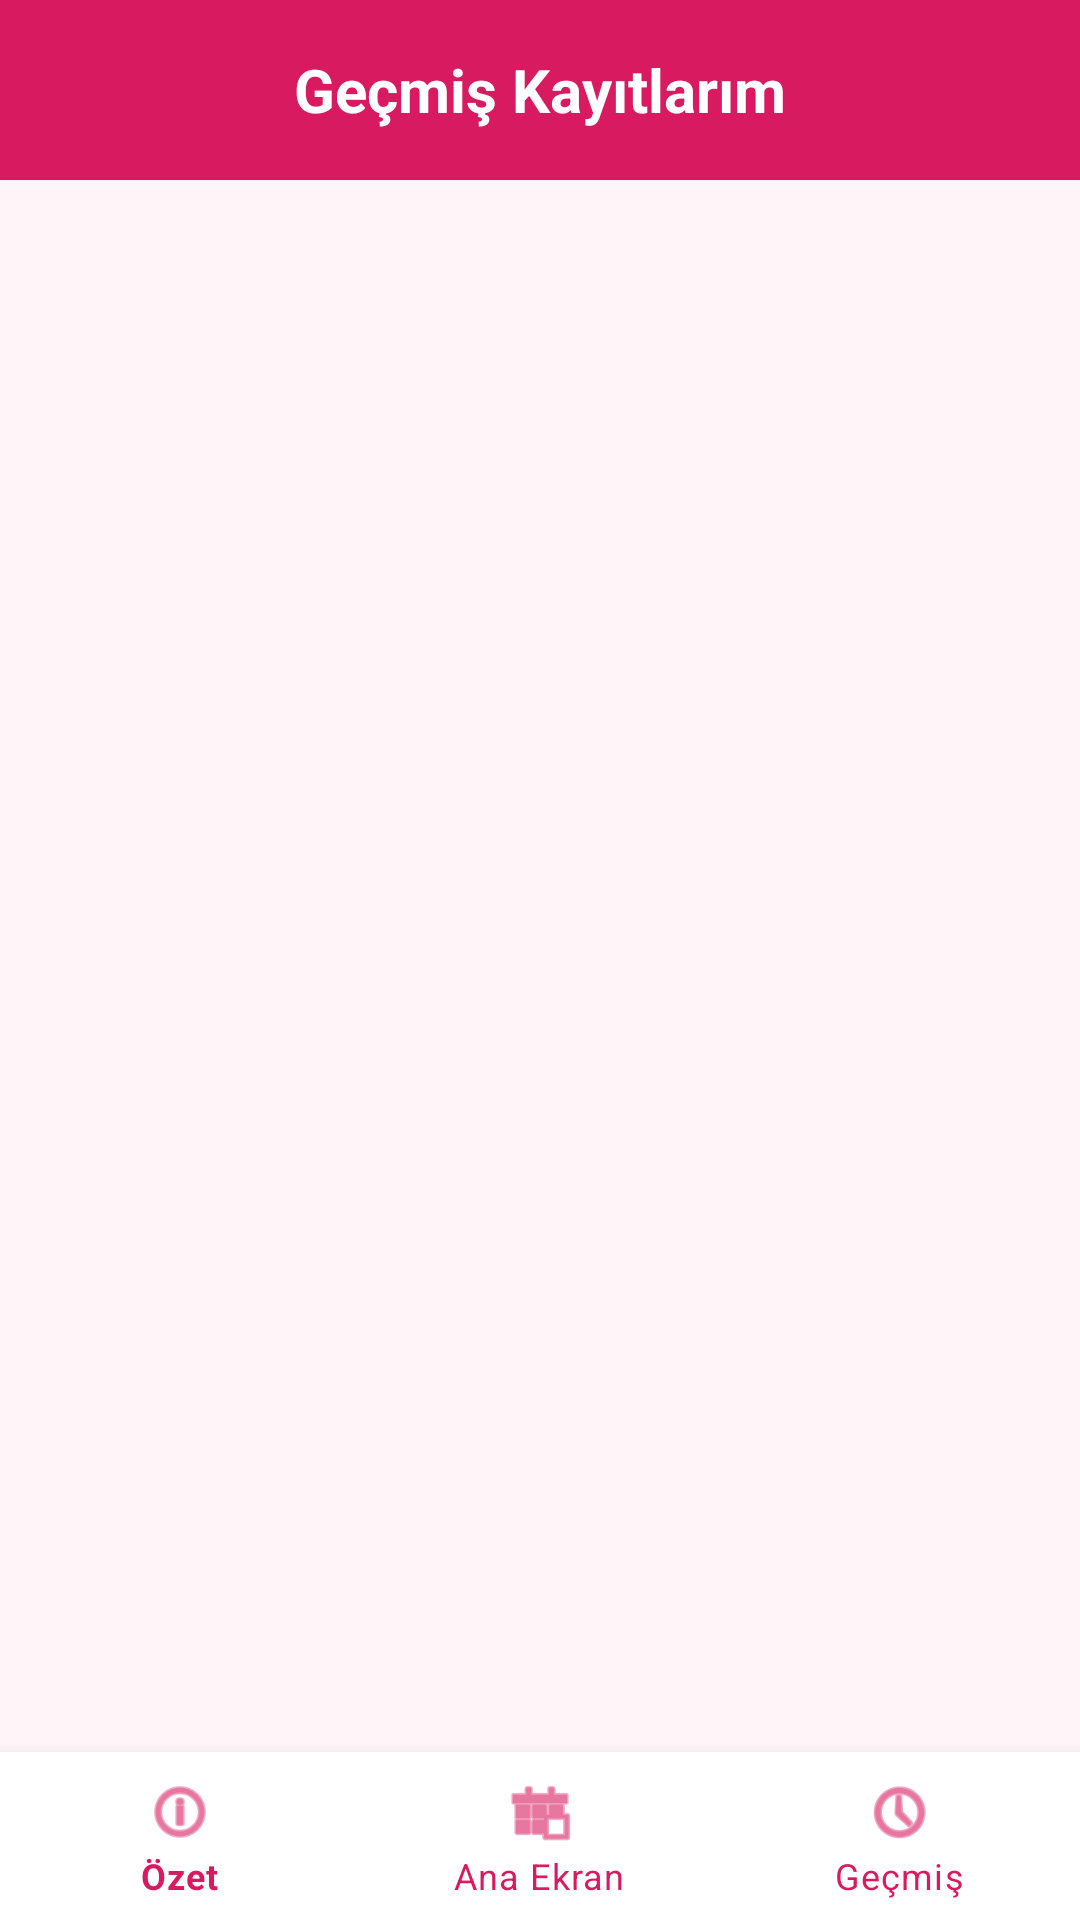

Android layout source for this screen:
<!-- AndroidManifest.xml: application theme Theme.ReglTakip -->
<!-- res/layout/activity_history.xml -->
<?xml version="1.0" encoding="utf-8"?>
<androidx.constraintlayout.widget.ConstraintLayout xmlns:android="http://schemas.android.com/apk/res/android"
    xmlns:app="http://schemas.android.com/apk/res-auto"
    android:layout_width="match_parent"
    android:layout_height="match_parent"
    android:background="#FFF5F8">

    <RelativeLayout
        android:id="@+id/rlTopBarHistory"
        android:layout_width="match_parent"
        android:layout_height="60dp"
        android:background="#D81B60"
        app:layout_constraintTop_toTopOf="parent">

        <TextView
            android:layout_width="wrap_content"
            android:layout_height="wrap_content"
            android:text="@string/history_title"
            android:textSize="20sp"
            android:textStyle="bold"
            android:textColor="#FFFFFF"
            android:layout_centerInParent="true" />
    </RelativeLayout>

    <androidx.recyclerview.widget.RecyclerView
        android:id="@+id/rvHistory"
        android:layout_width="0dp"
        android:layout_height="0dp"
        app:layout_constraintTop_toBottomOf="@id/rlTopBarHistory"
        app:layout_constraintBottom_toTopOf="@+id/bottomNavigationHistory"
        app:layout_constraintStart_toStartOf="parent"
        app:layout_constraintEnd_toEndOf="parent" />

    <com.google.android.material.bottomnavigation.BottomNavigationView
        android:id="@+id/bottomNavigationHistory"
        android:layout_width="match_parent"
        android:layout_height="wrap_content"
        app:layout_constraintBottom_toBottomOf="parent"
        app:menu="@menu/bottom_nav_menu"
        app:itemTextColor="#D81B60"
        app:itemIconTint="#D81B60"
        android:background="#FFFFFF"
        app:elevation="8dp"/>

</androidx.constraintlayout.widget.ConstraintLayout>
<!-- resources referenced by this layout -->
<resources>
  <string name="history_title">Geçmiş Kayıtlarım</string>
  <style name="Theme.ReglTakip" parent="Base.Theme.ReglTakip" />
  <style name="Base.Theme.ReglTakip" parent="Theme.MaterialComponents.DayNight.DarkActionBar">
          <item name="colorPrimary">#D81B60</item>
          <item name="colorPrimaryVariant">#AD1457</item>
          <item name="colorOnPrimary">#FFFFFF</item>
  
          <item name="android:statusBarColor">#AD1457</item>
      </style>
</resources>
